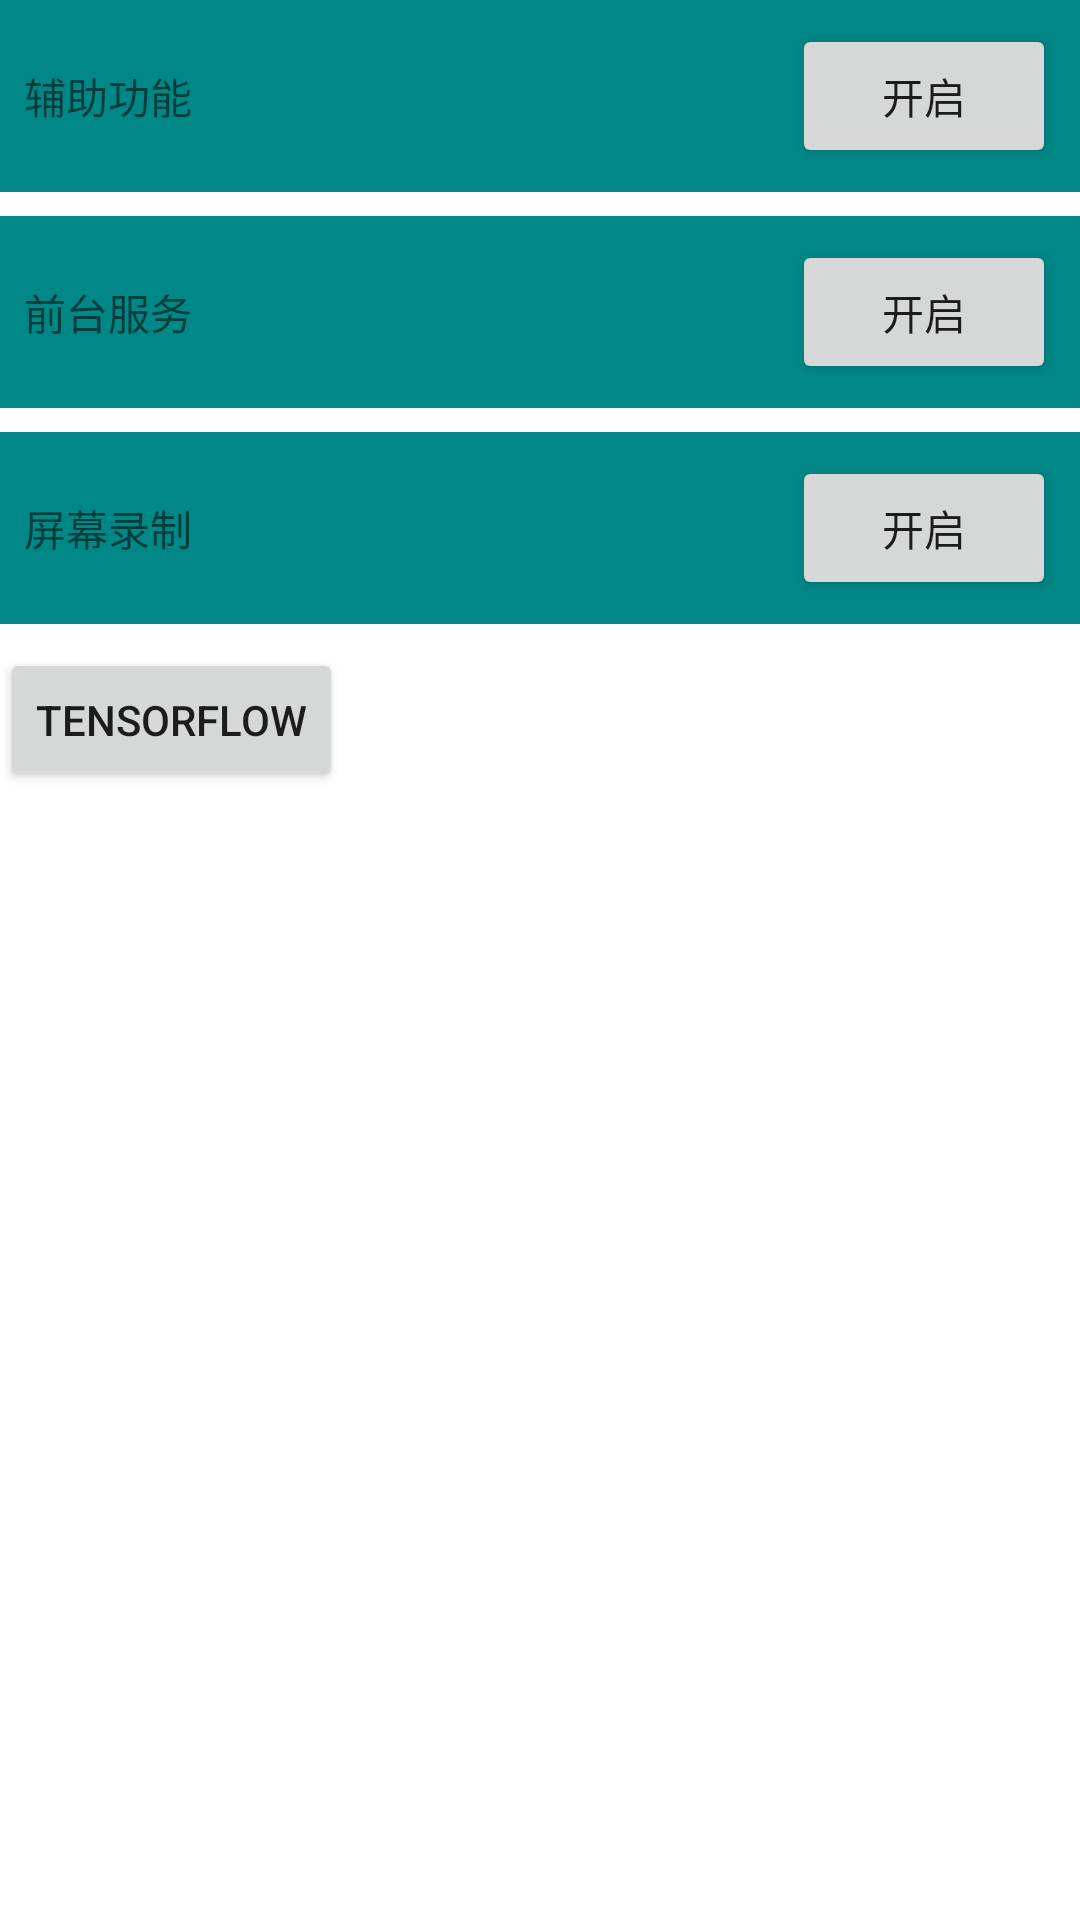

The Android layout XML behind this screen, and the referenced resources:
<!-- AndroidManifest.xml: application theme Theme.PlayerOne -->
<!-- res/layout/activity_main.xml -->
<?xml version="1.0" encoding="utf-8"?>
<LinearLayout xmlns:android="http://schemas.android.com/apk/res/android"
    xmlns:app="http://schemas.android.com/apk/res-auto"
    android:layout_width="match_parent"
    android:layout_height="match_parent"
    android:orientation="vertical">

    <LinearLayout
        android:layout_width="match_parent"
        android:layout_height="wrap_content"
        android:padding="8dp"
        android:background="@color/teal_700">

        <TextView
            android:layout_width="0dp"
            android:layout_height="wrap_content"
            android:layout_weight="1"
            android:text="辅助功能"/>

        <Button
            android:id="@+id/button_accessibility"
            android:layout_width="wrap_content"
            android:layout_height="wrap_content"
            android:text="开启"/>

    </LinearLayout>

    <LinearLayout
        android:layout_width="match_parent"
        android:layout_height="wrap_content"
        android:padding="8dp"
        android:background="@color/teal_700"
        android:layout_marginTop="8dp">

        <TextView
            android:layout_width="0dp"
            android:layout_height="wrap_content"
            android:layout_weight="1"
            android:text="前台服务"/>

        <Button
            android:id="@+id/button_foreground_service"
            android:layout_width="wrap_content"
            android:layout_height="wrap_content"
            android:text="开启"/>

    </LinearLayout>

    <LinearLayout
        android:layout_width="match_parent"
        android:layout_height="wrap_content"
        android:padding="8dp"
        android:background="@color/teal_700"
        android:layout_marginTop="8dp">

        <TextView
            android:layout_width="0dp"
            android:layout_height="wrap_content"
            android:layout_weight="1"
            android:text="屏幕录制"/>

        <Button
            android:id="@+id/button_screen_share"
            android:layout_width="wrap_content"
            android:layout_height="wrap_content"
            android:text="开启"/>

    </LinearLayout>

    <Button
        android:id="@+id/button_tensor_flow"
        android:layout_width="wrap_content"
        android:layout_height="wrap_content"
        android:layout_marginTop="8dp"
        android:text="TensorFlow"/>

    <Button
        android:id="@+id/button_floating_window"
        android:layout_width="wrap_content"
        android:layout_height="wrap_content"
        android:layout_marginTop="8dp"
        android:text="FloatingWindow"
        android:visibility="gone"/>

    <androidx.constraintlayout.widget.ConstraintLayout
        android:layout_width="match_parent"
        android:layout_height="wrap_content">

        <ImageView
            android:id="@+id/dnf_image"
            android:layout_width="match_parent"
            android:layout_height="wrap_content"
            app:layout_constraintLeft_toLeftOf="parent"
            app:layout_constraintTop_toTopOf="parent"
            android:scaleType="fitXY"
            android:adjustViewBounds="true"/>

        <online.testdata.player.x.ui.main.DetectBoxView
            android:id="@+id/box_view"
            android:layout_width="0dp"
            android:layout_height="0dp"
            app:layout_constraintLeft_toLeftOf="@id/dnf_image"
            app:layout_constraintTop_toTopOf="@id/dnf_image"
            app:layout_constraintRight_toRightOf="@id/dnf_image"
            app:layout_constraintBottom_toBottomOf="@id/dnf_image"/>

    </androidx.constraintlayout.widget.ConstraintLayout>

</LinearLayout>
<!-- resources referenced by this layout -->
<resources>
  <style name="Theme.PlayerOne" parent="Theme.MaterialComponents.DayNight.DarkActionBar">
          
          <item name="colorPrimary">@color/purple_500</item>
          <item name="colorPrimaryVariant">@color/purple_700</item>
          <item name="colorOnPrimary">@color/white</item>
          
          <item name="colorSecondary">@color/teal_200</item>
          <item name="colorSecondaryVariant">@color/teal_700</item>
          <item name="colorOnSecondary">@color/black</item>
          
          <item name="android:statusBarColor">?attr/colorPrimaryVariant</item>
          
      </style>
  <!-- not gathered from this repository: default colours our renderer supplied (Android Studio template values) -->
  <color name="purple_500">#FF6200EE</color>
  <color name="purple_700">#FF3700B3</color>
  <color name="teal_200">#FF03DAC5</color>
  <color name="teal_700">#FF018786</color>
  <color name="black">#FF000000</color>
  <color name="white">#FFFFFFFF</color>
</resources>
